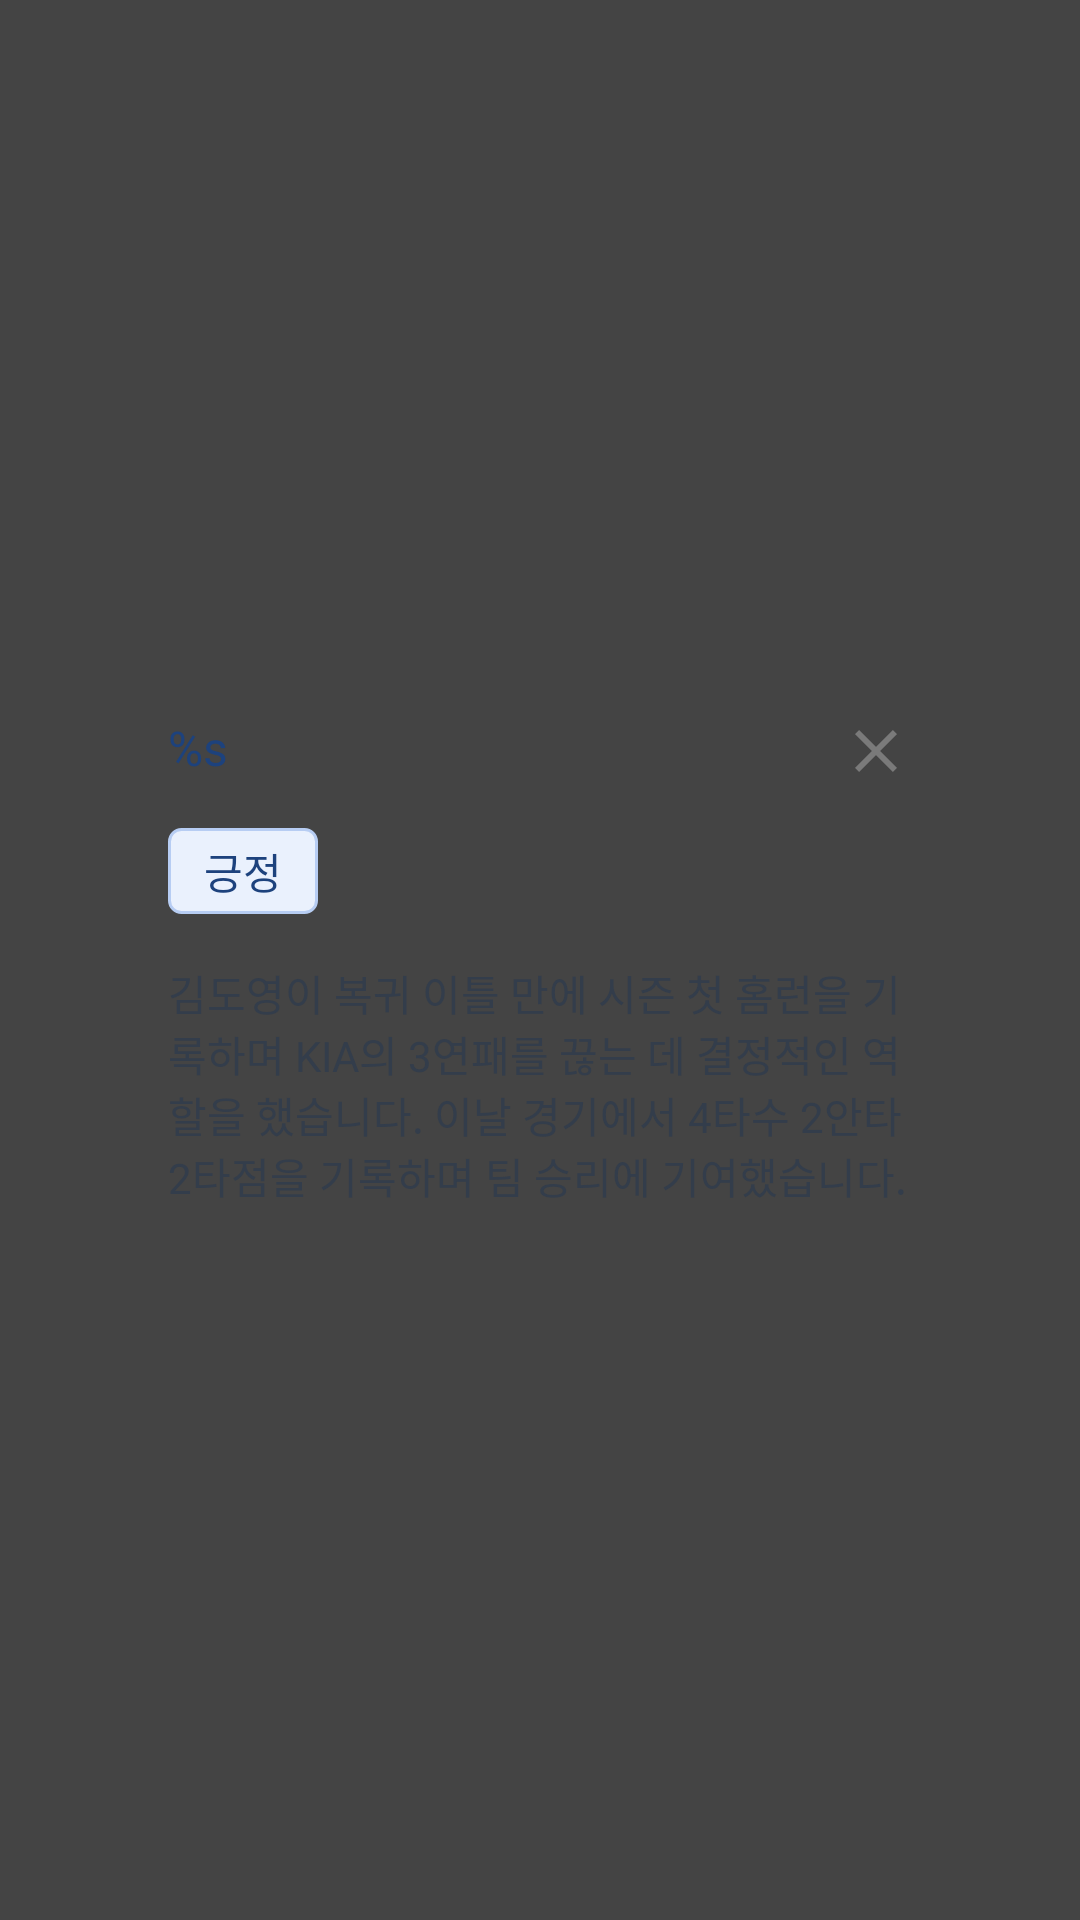

Reconstruct the res/layout file that produces this screen, plus the resources it refers to.
<!-- AndroidManifest.xml: application theme Theme.AppCompat.Light.NoActionBar -->
<!-- res/layout/dialog_summary.xml -->
<?xml version="1.0" encoding="utf-8"?>
<layout xmlns:android="http://schemas.android.com/apk/res/android"
    xmlns:app="http://schemas.android.com/apk/res-auto">
<androidx.constraintlayout.widget.ConstraintLayout
    android:id="@+id/dialog_background"
    android:layout_width="match_parent"
    android:layout_height="match_parent"
    android:background="@color/BackDeemed">

    <androidx.constraintlayout.widget.ConstraintLayout
        android:layout_width="match_parent"
        android:layout_height="wrap_content"
        app:layout_constraintTop_toTopOf="parent"
        app:layout_constraintBottom_toBottomOf="parent"
        android:layout_marginHorizontal="40dp"
        android:background="@drawable/background_rounded_image"
        android:paddingHorizontal="16dp"
        android:paddingVertical="20dp">
        
        <TextView
            android:id="@+id/summary_title"
            android:layout_width="0dp"
            android:layout_height="wrap_content"
            android:text="@string/news_summary_title"
            android:textAppearance="@style/TextAppearance.NewsEat.Title6"
            android:textColor="@color/Primary600"
            app:layout_constraintTop_toTopOf="parent"
            app:layout_constraintStart_toStartOf="parent"
            app:layout_constraintEnd_toStartOf="@id/btn_back"/>
        
        <ImageView
            android:id="@+id/btn_back"
            android:layout_width="24dp"
            android:layout_height="24dp"
            android:src="@drawable/btn_x"
            app:layout_constraintTop_toTopOf="parent"
            app:layout_constraintEnd_toEndOf="parent"
            app:layout_constraintStart_toEndOf="@id/summary_title"
            android:layout_marginLeft="20dp" />

        <TextView
            android:id="@+id/summary_tag"
            android:layout_width="wrap_content"
            android:layout_height="wrap_content"
            android:background="@drawable/background_category_tag"
            android:paddingHorizontal="12dp"
            android:paddingVertical="4dp"
            android:text="@string/news_summary_positive"
            android:textAppearance="@style/TextAppearance.NewsEat.Body4"
            android:textColor="@color/Primary600"
            app:layout_constraintTop_toBottomOf="@id/summary_title"
            app:layout_constraintStart_toStartOf="parent"
            android:layout_marginTop="16dp" />

        <TextView
            android:id="@+id/summary_content"
            android:layout_width="match_parent"
            android:layout_height="wrap_content"
            android:text="김도영이 복귀 이틀 만에 시즌 첫 홈런을 기록하며 KIA의 3연패를 끊는 데 결정적인 역할을 했습니다. 이날 경기에서 4타수 2안타 2타점을 기록하며 팀 승리에 기여했습니다."
            android:textAppearance="@style/TextAppearance.NewsEat.Body3"
            android:textColor="@color/Gray600"
            app:layout_constraintTop_toBottomOf="@id/summary_tag"
            android:layout_marginTop="16dp" />
    </androidx.constraintlayout.widget.ConstraintLayout>>

</androidx.constraintlayout.widget.ConstraintLayout>
</layout>
<!-- resources referenced by this layout -->
<resources>
  <color name="BackDeemed">#CC171717</color>
  <color name="Gray600">#333D4B</color>
  <color name="Primary600">#1D427D</color>
  <!-- drawable background_category_tag (drawable) -->
  <?xml version="1.0" encoding="utf-8"?>
  <shape xmlns:android="http://schemas.android.com/apk/res/android"
      android:shape="rectangle">
      <solid android:color="@color/Primary100" />
      <stroke
          android:width="1dp"
          android:color="@color/Primary200" />
      <corners android:radius="4dp" />
  </shape>
  <!-- drawable btn_x (drawable) -->
  <vector xmlns:android="http://schemas.android.com/apk/res/android"
      android:width="24dp"
      android:height="24dp"
      android:viewportWidth="24"
      android:viewportHeight="24">
    <group>
      <clip-path
          android:pathData="M0,0h24v24h-24z"/>
      <path
          android:pathData="M19,6.41L17.59,5L12,10.59L6.41,5L5,6.41L10.59,12L5,17.59L6.41,19L12,13.41L17.59,19L19,17.59L13.41,12L19,6.41Z"
          android:fillColor="#7A7A7A"/>
    </group>
  </vector>
  <string name="news_summary_positive">긍정</string>
  <string name="news_summary_title">%s</string>
  <style name="TextAppearance.NewsEat.Body3" parent="TextAppearance.NewsEat">
          <item name="android:textSize">14sp</item>
          <item name="lineHeight">22.4sp</item>
          <item name="fontFamily">@font/pretendard_regular</item>
      </style>
  <style name="TextAppearance.NewsEat.Body4" parent="TextAppearance.NewsEat">
          <item name="android:textSize">14sp</item>
          <item name="lineHeight">22.4sp</item>
          <item name="fontFamily">@font/pretendard_light</item>
      </style>
  <style name="TextAppearance.NewsEat.Title6" parent="TextAppearance.NewsEat">
          <item name="android:textSize">16sp</item>
          <item name="lineHeight">25.6sp</item>
          <item name="fontFamily">@font/pretendard_semibold</item>
      </style>
  <color name="Primary100">#EAF1FD</color>
  <color name="Primary200">#B7CDF3</color>
  <style name="TextAppearance.NewsEat" parent="">
          <item name="android:includeFontPadding">false</item>
      </style>
</resources>
